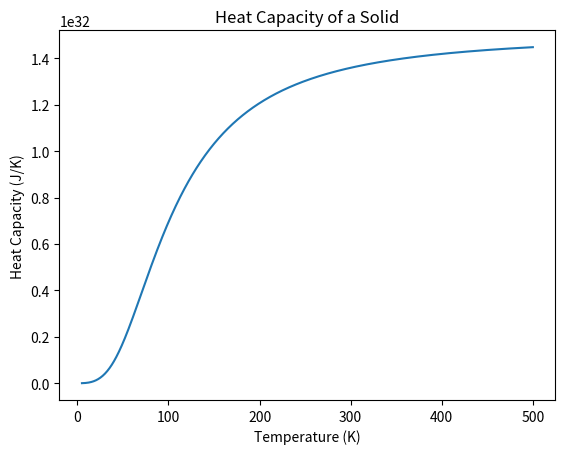

Write the Python code that produced this figure.
import numpy as np
import scipy.integrate as integrate
import matplotlib.pyplot as plt

#integrate using gaussian quadrature   
def integrateGauss(f, a, b, n):
    '''Integrate f from a to b using Gaussian quadrature with n nodes'''
    x, w = np.polynomial.legendre.leggauss(n)
    return (b-a)/2 * np.sum(w * f((b-a)/2 * x + (b+a)/2))

def cv(T):
    #define constants
    p=6.022e28
    T_D=428
    V = p*1000*1e-6
    k_B=1.38064852e-23
    return 9 * V * p* k_B * ((T/T_D)**3) * integrateGauss(lambda x: (x**4)*np.exp(x)/((np.exp(x)-1)**2), 0, T_D/T, 50)

def main():    
    #define temperature range
    T = np.linspace(5,500,1000)
    
    #calculate heat capacity
    C_v = np.vectorize(cv)(T)
    
    #plot heat capacity
    plt.plot(T,C_v)
    plt.xlabel('Temperature (K)')
    plt.ylabel('Heat Capacity (J/K)')
    plt.title('Heat Capacity of a Solid')
    plt.show()
    
    #find maximum heat capacity
    print('The maximum heat capacity is', np.max(C_v), 'J/K at', T[np.argmax(C_v)], 'K')

if __name__ == "__main__":
    main()